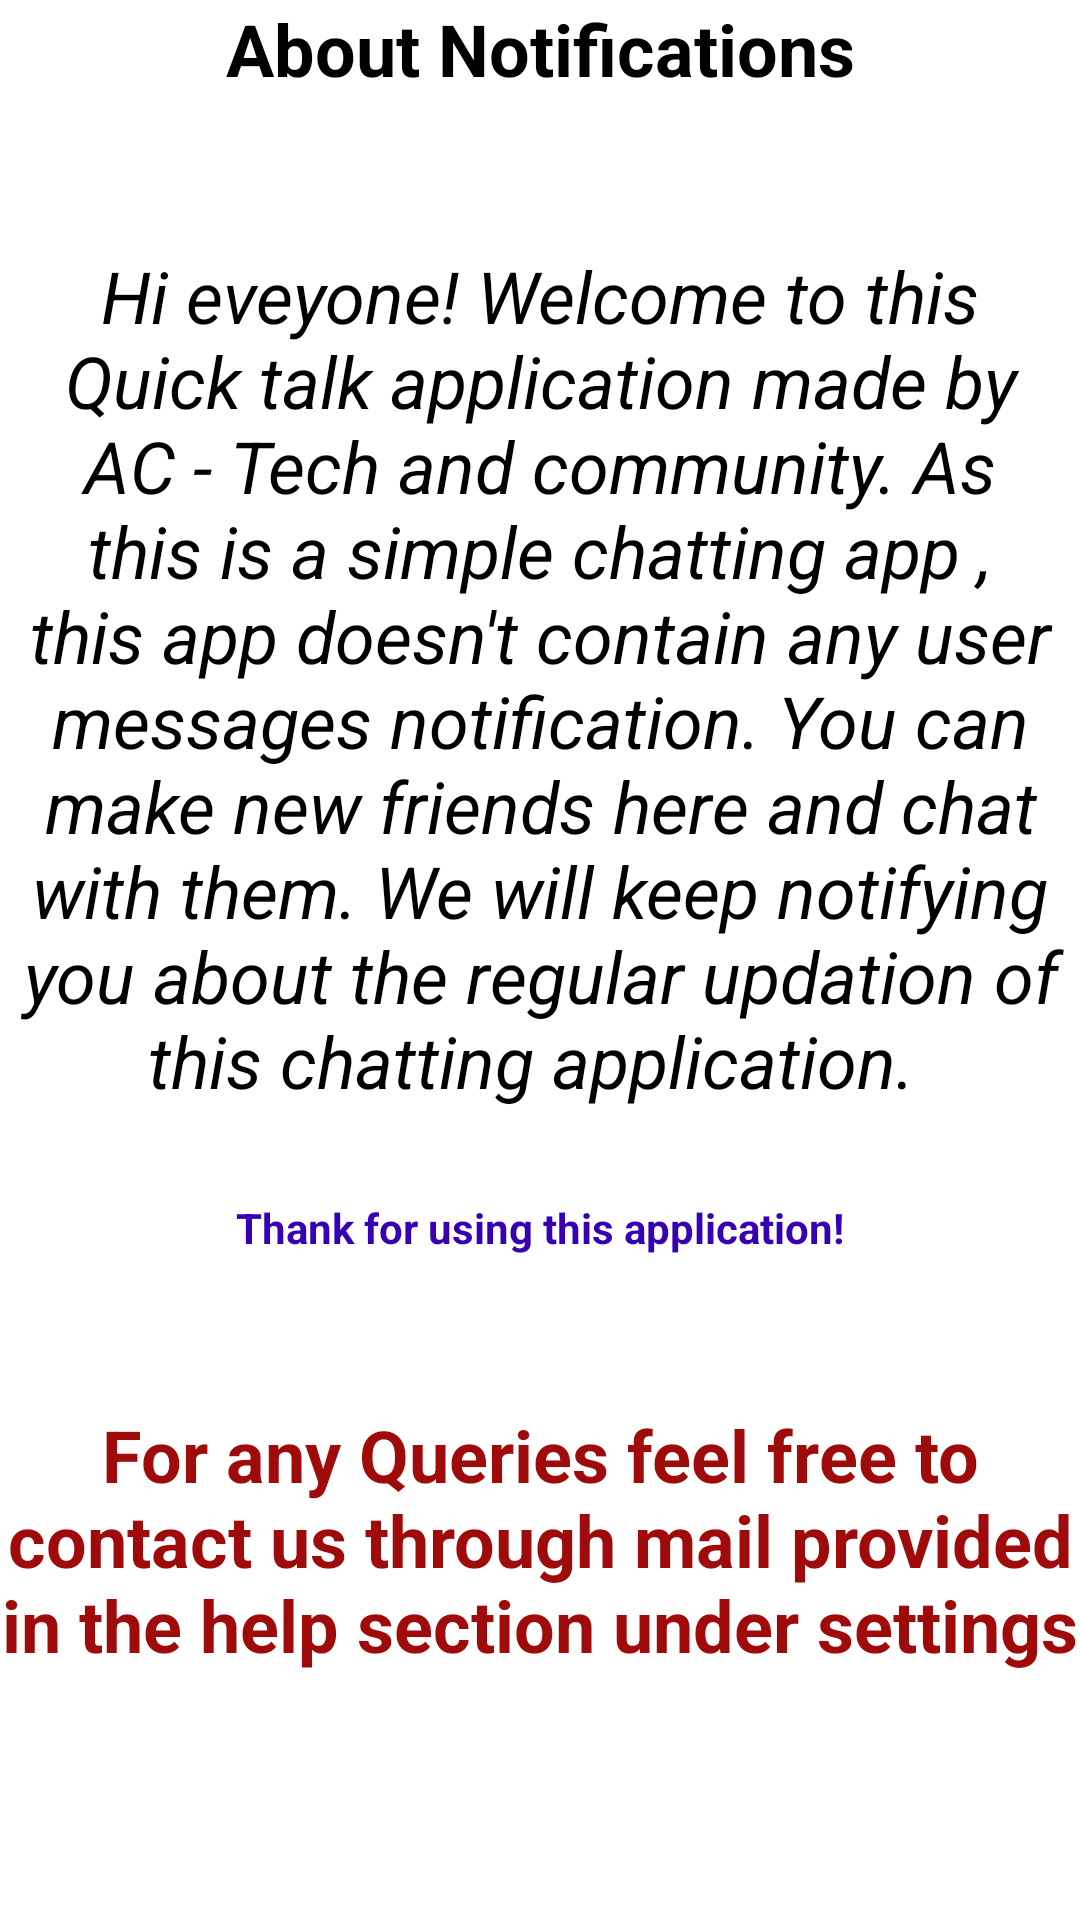

Produce the Android XML layout that renders to this screen, including the resource entries it uses.
<!-- AndroidManifest.xml: application theme Theme.QuickTalks -->
<!-- res/layout/fragment_status.xml -->
<?xml version="1.0" encoding="utf-8"?>
<FrameLayout xmlns:android="http://schemas.android.com/apk/res/android"
    xmlns:tools="http://schemas.android.com/tools"
    android:layout_width="match_parent"
    android:layout_height="match_parent"
    tools:context=".fragments.StatusFragment">

    <LinearLayout
        android:layout_width="match_parent"
        android:layout_height="match_parent"
        android:orientation="vertical">

        <ScrollView
            android:layout_width="match_parent"
            android:layout_height="match_parent">

            <LinearLayout
                android:layout_width="match_parent"
                android:layout_height="wrap_content"
                android:orientation="vertical" >

                <TextView
                    android:id="@+id/textView16"
                    android:layout_width="match_parent"
                    android:layout_height="wrap_content"
                    android:gravity="center"
                    android:text="About Notifications"
                    android:textColor="@color/black"
                    android:textSize="24sp"
                    android:textStyle="bold" />

                <TextView
                    android:id="@+id/textView18"
                    android:layout_width="match_parent"
                    android:layout_height="wrap_content"
                    android:layout_marginLeft="5dp"
                    android:layout_marginTop="50dp"
                    android:layout_marginRight="5dp"
                    android:gravity="center"
                    android:text="Hi eveyone! Welcome to this Quick talk application made by AC - Tech and community. As this is a simple chatting app , this app doesn't contain any user messages notification. You can make new friends here and chat with them. We will keep notifying you about the regular updation of this chatting application. "
                    android:textColor="@color/black"
                    android:textSize="24sp"
                    android:textStyle="italic" />

                <TextView
                    android:id="@+id/textView19"
                    android:layout_width="match_parent"
                    android:layout_height="wrap_content"
                    android:layout_marginTop="30dp"
                    android:gravity="center"
                    android:text="Thank for using this application!"
                    android:textColor="@color/purple_700"
                    android:textStyle="bold" />

                <TextView
                    android:id="@+id/textView20"
                    android:layout_width="match_parent"
                    android:layout_height="wrap_content"
                    android:layout_marginTop="50dp"
                    android:gravity="center"
                    android:text="For any Queries feel free to contact us through mail provided in the help section under settings"
                    android:textColor="@color/red"
                    android:textSize="24sp"
                    android:textStyle="bold" />
            </LinearLayout>
        </ScrollView>

    </LinearLayout>
</FrameLayout>
<!-- resources referenced by this layout -->
<resources>
  <color name="black">#FF000000</color>
  <color name="purple_700">#FF3700B3</color>
  <color name="red">#9F0B0B</color>
  <style name="Theme.QuickTalks" parent="Theme.MaterialComponents.DayNight.DarkActionBar">
          
          <item name="colorPrimary">@color/purple_500</item>
          <item name="colorPrimaryVariant">@color/purple_700</item>
          <item name="colorOnPrimary">@color/white</item>
          
          <item name="colorSecondary">@color/teal_200</item>
          <item name="colorSecondaryVariant">@color/teal_700</item>
          <item name="colorOnSecondary">@color/black</item>
          
          <item name="android:statusBarColor" tools:targetApi="l">?attr/colorPrimaryVariant</item>
          
      </style>
  <color name="purple_500">#FF6200EE</color>
  <color name="white">#FFFFFFFF</color>
  <color name="teal_200">#FF03DAC5</color>
  <color name="teal_700">#FF018786</color>
</resources>
